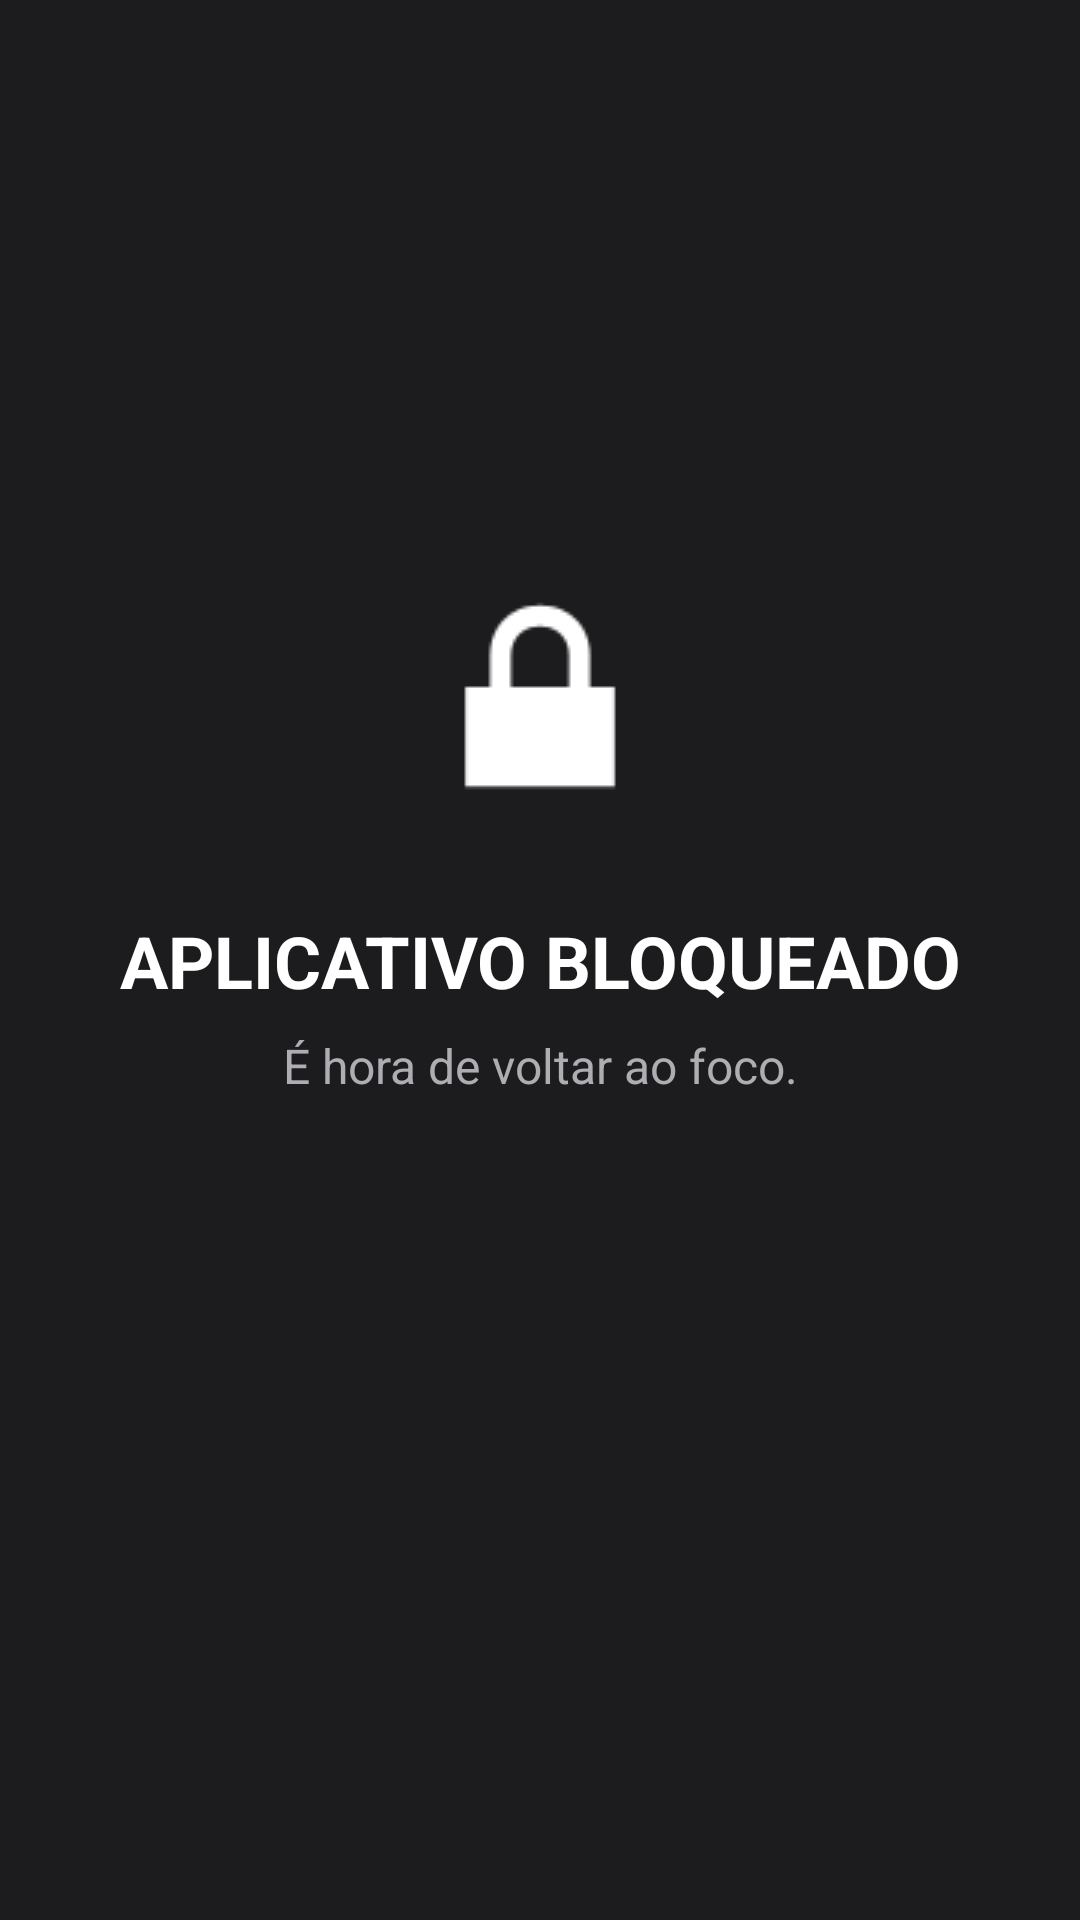

Produce the Android XML layout that renders to this screen, including the resource entries it uses.
<!-- AndroidManifest.xml: application theme Theme.FocusGuard -->
<!-- res/layout/activity_blocking.xml -->
<?xml version="1.0" encoding="utf-8"?>
<androidx.constraintlayout.widget.ConstraintLayout xmlns:android="http://schemas.android.com/apk/res/android"
                                                   xmlns:app="http://schemas.android.com/apk/res-auto"
                                                   xmlns:tools="http://schemas.android.com/tools"
                                                   android:layout_width="match_parent"
                                                   android:layout_height="match_parent"
                                                   android:background="#1C1C1E"
                                                   tools:context=".BlockingActivity">

    
    
    <ImageView
            android:id="@+id/icon_block"
            android:layout_width="96dp"
            android:layout_height="96dp"
            android:layout_marginBottom="24dp"
            android:src="@android:drawable/ic_lock_lock"
            app:layout_constraintBottom_toTopOf="@id/text_title_blocked"
            app:layout_constraintEnd_toEndOf="parent"
            app:layout_constraintStart_toStartOf="parent"
            app:tint="#FFFFFF" />

    
    <TextView
            android:id="@+id/text_title_blocked"
            android:layout_width="wrap_content"
            android:layout_height="wrap_content"
            android:text="APLICATIVO BLOQUEADO"
            android:textColor="#FFFFFF"
            android:textSize="24sp"
            android:textStyle="bold"
            app:layout_constraintBottom_toBottomOf="parent"
            app:layout_constraintEnd_toEndOf="parent"
            app:layout_constraintStart_toStartOf="parent"
            app:layout_constraintTop_toTopOf="parent" />

    
    <TextView
            android:id="@+id/text_subtitle_message"
            android:layout_width="wrap_content"
            android:layout_height="wrap_content"
            android:layout_marginTop="8dp"
            android:text="É hora de voltar ao foco."
            android:textColor="#AEAEB2"
            android:textSize="16sp"
            app:layout_constraintEnd_toEndOf="parent"
            app:layout_constraintStart_toStartOf="parent"
            app:layout_constraintTop_toBottomOf="@id/text_title_blocked" />

</androidx.constraintlayout.widget.ConstraintLayout>
<!-- resources referenced by this layout -->
<resources>
  <style name="Theme.FocusGuard" parent="Base.Theme.FocusGuard" />
  <style name="Base.Theme.FocusGuard" parent="Theme.MaterialComponents.DayNight.NoActionBar">
  
          <item name="colorPrimary">#3FA1FE</item>
          <item name="colorPrimaryVariant">#3FA1FE</item>
          <item name="colorSecondary">#3FA1FE</item>
          <item name="colorOnPrimary">@color/white</item>
  
          
          <item name="android:statusBarColor">#3FA1FE</item>
          <item name="android:windowLightStatusBar">false</item>
  
          
          <item name="android:navigationBarColor">#3FA1FE</item>
          <item name="android:windowLightNavigationBar">false</item>
      </style>
  <color name="white">#FFFFFFFF</color>
</resources>
